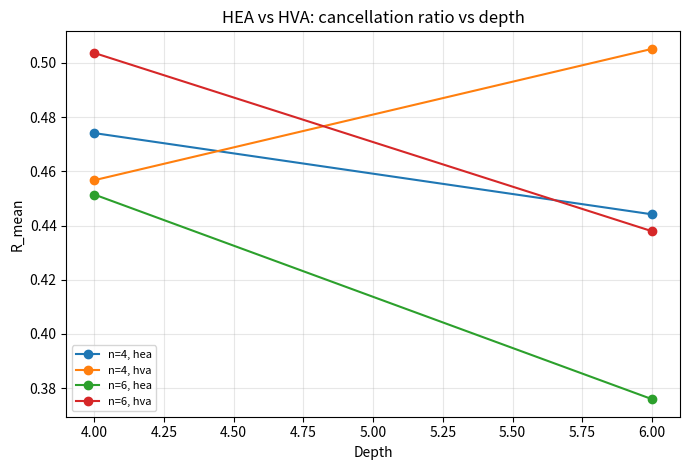
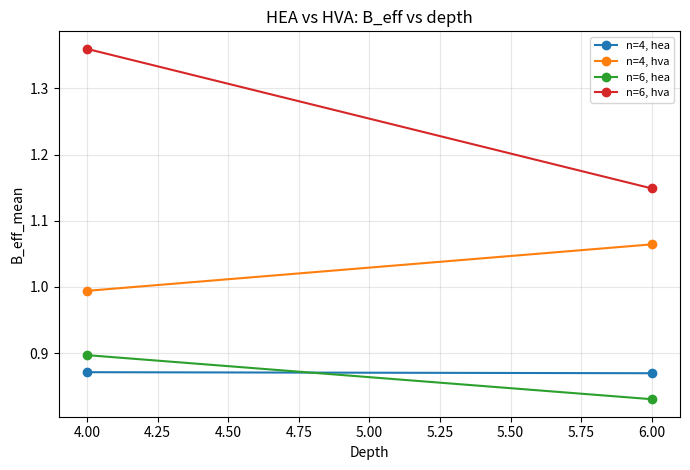
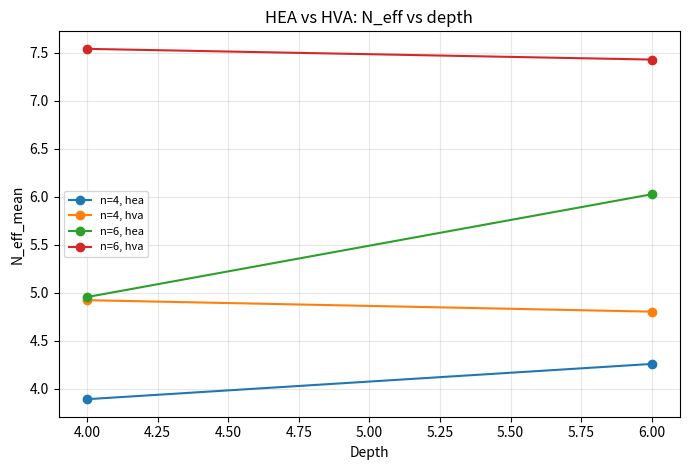
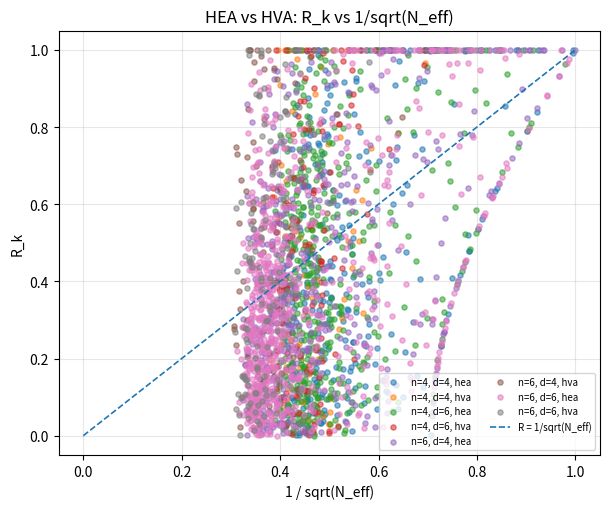
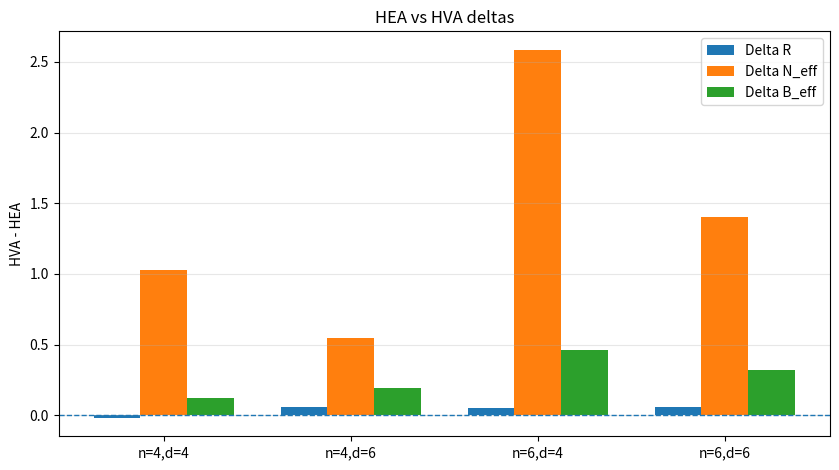

Generate these figures, in order, with matplotlib:
#!/usr/bin/env python3
# bp_hva_vs_hea_save_per_run_v3.py
#
# Compare HEA vs HVA on TFIM using destructive-interference diagnostics.
#
# Default run:
#   python bp_hva_vs_hea_save_per_run_v3.py
#
# Example:
#   python bp_hva_vs_hea_save_per_run_v3.py \
#       --n_qubits 4,6 \
#       --depths 4,6 \
#       --seeds 10 \
#       --outdir_root ./runs \
#       --save_raw_terms false
#
# Main outputs:
# - per_run.csv
# - grad_mean_check.csv
# - layer_summary.csv
# - structure_compare.csv
# - summary.json
# - figures/*.pdf
#
# Ansatz definitions:
# - HEA:
#     each layer = trainable RY-RZ on every qubit, then entangler ring
# - HVA:
#     each layer = exp(-i beta sum X_i) followed by exp(-i gamma sum Z_i Z_{i+1})
#   implemented exactly using commuting gate products:
#     RX(2*beta) on each qubit, then RZZ(2*gamma) on each edge

import os
import csv
import json
import time
import argparse
from itertools import product

import numpy as np
import matplotlib
matplotlib.use("Agg")
import matplotlib.pyplot as plt


DEFAULT_N_QUBITS = "4,6"
DEFAULT_DEPTHS = "4,6"
DEFAULT_SEEDS = 10
DEFAULT_OUTDIR_ROOT = "./runs"
DEFAULT_SAVE_RAW_TERMS = False

H_FIELD = 1.0
RNG_INIT_LOW = -np.pi
RNG_INIT_HIGH = np.pi


def parse_int_list(s):
    return [int(x.strip()) for x in s.split(",") if x.strip()]


def parse_bool(s):
    s = str(s).strip().lower()
    if s in ("1", "true", "yes", "y", "on"):
        return True
    if s in ("0", "false", "no", "n", "off"):
        return False
    raise ValueError("Invalid bool: " + str(s))


def make_timestamped_outdir(root):
    ts = time.strftime("%Y%m%d_%H%M%S")
    outdir = os.path.join(root, "bp_hva_vs_hea_" + ts)
    os.makedirs(outdir, exist_ok=True)
    os.makedirs(os.path.join(outdir, "figures"), exist_ok=True)
    return outdir


def rx_mat(t):
    c = np.cos(t / 2.0)
    s = np.sin(t / 2.0)
    return np.array([[c, -1j * s], [-1j * s, c]], dtype=np.complex128)


def ry_mat(t):
    c = np.cos(t / 2.0)
    s = np.sin(t / 2.0)
    return np.array([[c, -s], [s, c]], dtype=np.complex128)


def rz_mat(t):
    return np.diag([
        np.exp(-1j * t / 2.0),
        np.exp(1j * t / 2.0),
    ]).astype(np.complex128)


def apply_gate_sv(psi, gate, qubit, n):
    shape = [2] * n
    psi_t = psi.reshape(shape)
    ax = n - 1 - qubit
    psi_t = np.tensordot(gate, psi_t, axes=([1], [ax]))
    psi_t = np.moveaxis(psi_t, 0, ax)
    return psi_t.reshape(2 ** n)


_CNOT_CACHE = {}
_RZZ_CACHE = {}


def get_cnot(ctrl, tgt, n):
    key = (ctrl, tgt, n)
    if key in _CNOT_CACHE:
        return _CNOT_CACHE[key]
    dim = 2 ** n
    U = np.zeros((dim, dim), dtype=np.complex128)
    for k in range(dim):
        if (k >> ctrl) & 1:
            U[k ^ (1 << tgt), k] = 1.0
        else:
            U[k, k] = 1.0
    _CNOT_CACHE[key] = U
    return U


def get_rzz(theta, q1, q2, n):
    key = (round(float(theta), 12), q1, q2, n)
    if key in _RZZ_CACHE:
        return _RZZ_CACHE[key]
    dim = 2 ** n
    U = np.zeros((dim, dim), dtype=np.complex128)
    for k in range(dim):
        b1 = (k >> q1) & 1
        b2 = (k >> q2) & 1
        z1 = 1.0 if b1 == 0 else -1.0
        z2 = 1.0 if b2 == 0 else -1.0
        phase = np.exp(-1j * theta * z1 * z2 / 2.0)
        U[k, k] = phase
    _RZZ_CACHE[key] = U
    return U


def build_h_obc_matrix(n, h=1.0):
    dim = 2 ** n
    H = np.zeros((dim, dim), dtype=np.complex128)
    I2 = np.eye(2, dtype=np.complex128)
    Z = np.array([[1, 0], [0, -1]], dtype=np.complex128)
    X = np.array([[0, 1], [1, 0]], dtype=np.complex128)

    def kron_all(ops):
        r = ops[0]
        for o in ops[1:]:
            r = np.kron(r, o)
        return r

    for i in range(n - 1):
        ops = [I2] * n
        ops[i] = Z
        ops[i + 1] = Z
        H -= kron_all(ops)

    for i in range(n):
        ops = [I2] * n
        ops[i] = X
        H += h * kron_all(ops)

    return H


def pauli_terms_for_h_obc(n, h=1.0):
    terms = []
    for i in range(n - 1):
        terms.append(("zz", i, i + 1, -1.0))
    for i in range(n):
        terms.append(("x", i, None, h))
    return terms


def build_h_term_matrix(n, term):
    kind, i, j, coeff = term
    I2 = np.eye(2, dtype=np.complex128)
    Z = np.array([[1, 0], [0, -1]], dtype=np.complex128)
    X = np.array([[0, 1], [1, 0]], dtype=np.complex128)

    ops = [I2] * n
    if kind == "zz":
        ops[i] = Z
        ops[j] = Z
    elif kind == "x":
        ops[i] = X
    else:
        raise ValueError("Unknown term kind: " + str(kind))

    M = ops[0]
    for o in ops[1:]:
        M = np.kron(M, o)
    return float(coeff), M


def build_h_term_matrices(n, h=1.0):
    mats = []
    for term in pauli_terms_for_h_obc(n, h):
        coeff, M = build_h_term_matrix(n, term)
        mats.append((term, coeff, M))
    return mats


def n_params_for_variant(n, depth, variant):
    if variant == "hea":
        return 2 * n * depth
    if variant == "hva":
        return 2 * depth
    raise ValueError("Unknown variant: " + str(variant))


def final_state_sv(params, n, depth, variant):
    dim = 2 ** n
    psi = np.zeros(dim, dtype=np.complex128)
    psi[0] = 1.0
    idx = 0

    if variant == "hea":
        for _layer in range(depth):
            for q in range(n):
                psi = apply_gate_sv(psi, ry_mat(params[idx]), q, n)
                idx += 1
                psi = apply_gate_sv(psi, rz_mat(params[idx]), q, n)
                idx += 1
            for q in range(n - 1):
                psi = get_cnot(q, q + 1, n) @ psi
            if n > 1:
                psi = get_cnot(n - 1, 0, n) @ psi
        return psi

    if variant == "hva":
        for _layer in range(depth):
            beta = params[idx]
            idx += 1
            gamma = params[idx]
            idx += 1

            for q in range(n):
                psi = apply_gate_sv(psi, rx_mat(2.0 * beta), q, n)

            for q in range(n - 1):
                psi = get_rzz(2.0 * gamma, q, q + 1, n) @ psi
        return psi

    raise ValueError("Unknown variant: " + str(variant))


def sim_sv(params, n, depth, H_mat, variant):
    psi = final_state_sv(params, n, depth, variant)
    e = np.real(np.vdot(psi, H_mat @ psi))
    return float(e)

def grad_sv(params, n, depth, H_mat, variant, fd_eps=1e-5):
    npar = len(params)
    g = np.zeros(npar, dtype=np.float64)

    if variant == "hea":
        shift = np.pi / 2.0
        pref = 0.5

        for k in range(npar):
            pp = params.copy()
            pm = params.copy()
            pp[k] += shift
            pm[k] -= shift
            ep = sim_sv(pp, n, depth, H_mat, variant)
            em = sim_sv(pm, n, depth, H_mat, variant)
            g[k] = pref * (ep - em)

    elif variant == "hva":
        for k in range(npar):
            pp = params.copy()
            pm = params.copy()
            pp[k] += fd_eps
            pm[k] -= fd_eps
            ep = sim_sv(pp, n, depth, H_mat, variant)
            em = sim_sv(pm, n, depth, H_mat, variant)
            g[k] = (ep - em) / (2.0 * fd_eps)

    else:
        raise ValueError("Unknown variant: " + str(variant))

    return g


def grad_termwise_sv(params, n, depth, term_mats, variant, fd_eps=1e-5):
    npar = len(params)
    nterms = len(term_mats)
    out = np.zeros((npar, nterms), dtype=np.float64)

    if variant == "hea":
        shift = np.pi / 2.0
        pref = 0.5

        for k in range(npar):
            pp = params.copy()
            pm = params.copy()
            pp[k] += shift
            pm[k] -= shift

            psi_p = final_state_sv(pp, n, depth, variant)
            psi_m = final_state_sv(pm, n, depth, variant)

            for t_idx, (_, h_coeff, M) in enumerate(term_mats):
                ep = np.real(np.vdot(psi_p, M @ psi_p))
                em = np.real(np.vdot(psi_m, M @ psi_m))
                out[k, t_idx] = h_coeff * pref * (ep - em)

    elif variant == "hva":
        for k in range(npar):
            pp = params.copy()
            pm = params.copy()
            pp[k] += fd_eps
            pm[k] -= fd_eps

            psi_p = final_state_sv(pp, n, depth, variant)
            psi_m = final_state_sv(pm, n, depth, variant)

            for t_idx, (_, h_coeff, M) in enumerate(term_mats):
                ep = np.real(np.vdot(psi_p, M @ psi_p))
                em = np.real(np.vdot(psi_m, M @ psi_m))
                out[k, t_idx] = h_coeff * (ep - em) / (2.0 * fd_eps)

    else:
        raise ValueError("Unknown variant: " + str(variant))

    return out

def signed_cancellation_ratio(a):
    denom = float(np.sum(np.abs(a)))
    numer = float(np.abs(np.sum(a)))
    if denom <= 1e-15:
        return 0.0
    return numer / denom


def effective_term_count(a):
    abs_a = np.abs(a)
    denom = float(np.sum(abs_a ** 2))
    if denom <= 1e-15:
        return 0.0
    numer = float(np.sum(abs_a) ** 2)
    return numer / denom


def inv_sqrt_safe(x):
    if x <= 1e-15:
        return 0.0
    return 1.0 / np.sqrt(x)


def sign_vector(a, zero_tol=1e-12):
    s = np.zeros_like(a, dtype=np.int8)
    s[a > zero_tol] = 1
    s[a < -zero_tol] = -1
    return s


def sign_agreement_ratio(s1, s2):
    return float(np.mean(s1 == s2))


def sign_correlation(s1, s2):
    x = s1.astype(np.float64)
    y = s2.astype(np.float64)
    nx = float(np.linalg.norm(x))
    ny = float(np.linalg.norm(y))
    if nx <= 1e-15 or ny <= 1e-15:
        return 0.0
    return float(np.dot(x, y) / (nx * ny))


def param_index_to_layer_and_type(k, n, variant):
    if variant == "hea":
        layer = k // (2 * n)
        offset = k % (2 * n)
        qubit = offset // 2
        gate_type = "ry" if (offset % 2 == 0) else "rz"
        return layer, qubit, gate_type

    if variant == "hva":
        layer = k // 2
        gate_type = "beta_x" if (k % 2 == 0) else "gamma_zz"
        return layer, -1, gate_type

    raise ValueError("Unknown variant: " + str(variant))


def summarize_layer_locality(values_k, n, depth, variant):
    vals = []
    per_layer = 2 * n if variant == "hea" else 2
    for layer in range(depth):
        start = layer * per_layer
        end = (layer + 1) * per_layer
        vals.append(float(np.mean(values_k[start:end])))
    return vals

def run_single(n, depth, variant, seed, H_mat, term_mats):
    rng = np.random.RandomState(seed)
    npar = n_params_for_variant(n, depth, variant)
    params = rng.uniform(RNG_INIT_LOW, RNG_INIT_HIGH, size=npar).astype(np.float64)

    grad_full = grad_sv(params, n, depth, H_mat, variant)
    grad_terms = grad_termwise_sv(params, n, depth, term_mats, variant)

    recon = np.sum(grad_terms, axis=1)
    recon_abs_err = np.abs(recon - grad_full)
    max_err = float(np.max(recon_abs_err))
    mean_err = float(np.mean(recon_abs_err))
    if max_err > 1e-8:
        print(
            "[WARN] reconstruction mismatch ({0}): max_err={1:.3e}, mean_err={2:.3e}".format(
                variant, max_err, mean_err
            )
        )

    R_k = np.zeros(npar, dtype=np.float64)
    N_eff_k = np.zeros(npar, dtype=np.float64)
    inv_sqrt_N_eff_k = np.zeros(npar, dtype=np.float64)
    B_eff_k = np.zeros(npar, dtype=np.float64)
    abs_sum_k = np.zeros(npar, dtype=np.float64)
    cancel_gap_k = np.zeros(npar, dtype=np.float64)
    pos_frac_k = np.zeros(npar, dtype=np.float64)
    neg_frac_k = np.zeros(npar, dtype=np.float64)
    sign_patterns = np.zeros_like(grad_terms, dtype=np.int8)
    Q_k = np.zeros(npar, dtype=np.float64)

    for k in range(npar):
        a = grad_terms[k]
        R_k[k] = signed_cancellation_ratio(a)
        N_eff_k[k] = effective_term_count(a)
        inv_sqrt_N_eff_k[k] = inv_sqrt_safe(N_eff_k[k])
        B_eff_k[k] = float(R_k[k] * np.sqrt(N_eff_k[k])) if N_eff_k[k] > 1e-15 else 0.0
        abs_sum_k[k] = float(np.sum(np.abs(a)))
        cancel_gap_k[k] = float(np.sum(np.abs(a)) - np.abs(np.sum(a)))
        sign_patterns[k] = sign_vector(a)
        pos_frac_k[k] = float(np.mean(a > 1e-12))
        neg_frac_k[k] = float(np.mean(a < -1e-12))
        Q_k[k] = float(np.sum(a ** 2))

    if np.std(inv_sqrt_N_eff_k) > 1e-15 and np.std(R_k) > 1e-15:
        corr_R_vs_inv = float(np.corrcoef(inv_sqrt_N_eff_k, R_k)[0, 1])
    else:
        corr_R_vs_inv = 0.0

    var_bridge_actual = float(np.mean((B_eff_k ** 2) * Q_k))
    var_bridge_approx = float(np.mean(B_eff_k ** 2) * np.mean(Q_k))
    if var_bridge_approx > 1e-15:
        var_bridge_ratio = float(var_bridge_actual / var_bridge_approx)
    else:
        var_bridge_ratio = 0.0

    return {
        "n_qubits": n,
        "depth": depth,
        "circuit_variant": variant,
        "seed": seed,
        "n_params": npar,
        "grad_full": grad_full,
        "grad_norm_mean": float(np.mean(np.abs(grad_full))),
        "grad_norm_l2": float(np.linalg.norm(grad_full)),
        "R_k": R_k,
        "R_mean": float(np.mean(R_k)),
        "R_by_layer": summarize_layer_locality(R_k, n, depth, variant),
        "N_eff_k": N_eff_k,
        "N_eff_mean": float(np.mean(N_eff_k)),
        "N_eff_by_layer": summarize_layer_locality(N_eff_k, n, depth, variant),
        "inv_sqrt_N_eff_k": inv_sqrt_N_eff_k,
        "B_eff_k": B_eff_k,
        "B_eff_mean_param": float(np.mean(B_eff_k)),
        "B_eff_std_param": float(np.std(B_eff_k)),
        "Q_k": Q_k,
        "Q_mean": float(np.mean(Q_k)),
        "corr_R_vs_inv_sqrt_Neff": corr_R_vs_inv,
        "var_bridge_actual": var_bridge_actual,
        "var_bridge_approx": var_bridge_approx,
        "var_bridge_ratio": var_bridge_ratio,
        "abs_sum_k": abs_sum_k,
        "cancel_gap_k": cancel_gap_k,
        "pos_frac_k": pos_frac_k,
        "neg_frac_k": neg_frac_k,
        "sign_patterns": sign_patterns,
        "grad_terms": grad_terms,
        "recon_max_abs_error": max_err,
        "recon_mean_abs_error": mean_err,
    }

def compute_sign_stability(run_group):
    n_runs = len(run_group)
    npar = run_group[0]["sign_patterns"].shape[0]

    pairwise_by_param = np.zeros((n_runs, n_runs, npar), dtype=np.float64)
    corr_by_param = np.zeros((n_runs, n_runs, npar), dtype=np.float64)

    for i in range(n_runs):
        for j in range(i + 1, n_runs):
            s1 = run_group[i]["sign_patterns"]
            s2 = run_group[j]["sign_patterns"]
            for k in range(npar):
                pairwise_by_param[i, j, k] = sign_agreement_ratio(s1[k], s2[k])
                corr_by_param[i, j, k] = sign_correlation(s1[k], s2[k])

    iu = np.triu_indices(n_runs, k=1)
    vals = pairwise_by_param[iu[0], iu[1], :].ravel()
    corr_vals = corr_by_param[iu[0], iu[1], :].ravel()

    mean_agree = float(np.mean(vals)) if vals.size > 0 else 0.0
    mean_corr = float(np.mean(corr_vals)) if corr_vals.size > 0 else 0.0

    return {
        "sign_stability_mean": mean_agree,
        "sign_corr_mean": mean_corr,
    }


def compute_structure_sensitivity(all_runs):
    grouped = {}
    for r in all_runs:
        key = (r["n_qubits"], r["depth"], r["circuit_variant"])
        grouped.setdefault(key, []).append(r)

    rows = []
    by_nd = {}
    for (n, d, variant), lst in grouped.items():
        by_nd.setdefault((n, d), {})[variant] = lst

    for (n, d), variant_dict in sorted(by_nd.items()):
        variants = sorted(variant_dict.keys())
        for i in range(len(variants)):
            for j in range(i + 1, len(variants)):
                v1 = variants[i]
                v2 = variants[j]
                g1 = variant_dict[v1]
                g2 = variant_dict[v2]

                R1 = float(np.mean([x["R_mean"] for x in g1]))
                R2 = float(np.mean([x["R_mean"] for x in g2]))
                N1 = float(np.mean([x["N_eff_mean"] for x in g1]))
                N2 = float(np.mean([x["N_eff_mean"] for x in g2]))
                B1 = float(np.mean([x["B_eff_mean_param"] for x in g1]))
                B2 = float(np.mean([x["B_eff_mean_param"] for x in g2]))

                common_seeds = sorted(set(x["seed"] for x in g1) & set(x["seed"] for x in g2))
                corr_vals = []
                for seed in common_seeds:
                    a = [x for x in g1 if x["seed"] == seed][0]
                    b = [x for x in g2 if x["seed"] == seed][0]
                    npar = min(a["sign_patterns"].shape[0], b["sign_patterns"].shape[0])
                    tmp = []
                    for k in range(npar):
                        tmp.append(sign_correlation(a["sign_patterns"][k], b["sign_patterns"][k]))
                    corr_vals.append(float(np.mean(tmp)))

                rows.append({
                    "n_qubits": n,
                    "depth": d,
                    "variant_a": v1,
                    "variant_b": v2,
                    "R_mean_a": R1,
                    "R_mean_b": R2,
                    "R_diff": R2 - R1,
                    "R_diff_abs": abs(R1 - R2),
                    "N_eff_mean_a": N1,
                    "N_eff_mean_b": N2,
                    "N_eff_diff": N2 - N1,
                    "N_eff_diff_abs": abs(N1 - N2),
                    "B_eff_mean_a": B1,
                    "B_eff_mean_b": B2,
                    "B_eff_diff": B2 - B1,
                    "sign_pattern_corr_mean": float(np.mean(corr_vals)) if len(corr_vals) > 0 else 0.0,
                })
    return rows


def bootstrap_ci_of_mean_diff(x, y, n_boot=5000, seed=123):
    rng = np.random.RandomState(seed)
    x = np.asarray(x, dtype=np.float64)
    y = np.asarray(y, dtype=np.float64)
    n = min(len(x), len(y))
    x = x[:n]
    y = y[:n]
    delta = y - x
    boots = np.empty(n_boot, dtype=np.float64)
    for i in range(n_boot):
        idx = rng.randint(0, n, size=n)
        boots[i] = float(np.mean(delta[idx]))
    lo, hi = np.percentile(boots, [2.5, 97.5])
    return float(np.mean(delta)), float(lo), float(hi)


def classify_case(delta_R, delta_B, eps_R=1e-3, eps_B=5e-2):
    if delta_R > eps_R and delta_B > eps_B:
        return "support"
    if abs(delta_R) <= eps_R and abs(delta_B) <= eps_B:
        return "null"
    return "fail"


def save_config(outdir, cfg):
    path = os.path.join(outdir, "config.json")
    with open(path, "w", encoding="utf-8") as f:
        json.dump(cfg, f, indent=2)
    print("Saved:", path)


def save_per_run_csv(outdir, all_runs):
    path = os.path.join(outdir, "per_run.csv")
    with open(path, "w", newline="", encoding="utf-8") as f:
        w = csv.writer(f)
        w.writerow([
            "run_id",
            "n_qubits",
            "depth",
            "circuit_variant",
            "seed",
            "n_params",
            "param_index",
            "layer_index",
            "qubit_index",
            "gate_type",
            "R_k",
            "N_eff_k",
            "inv_sqrt_N_eff_k",
            "B_eff_k",
            "grad_k",
            "abs_sum_k",
            "cancel_gap_k",
            "pos_frac_k",
            "neg_frac_k",
        ])
        for r in all_runs:
            n = r["n_qubits"]
            depth = r["depth"]
            variant = r["circuit_variant"]
            seed = r["seed"]
            run_id = "n{0}_d{1}_{2}_seed{3:02d}".format(n, depth, variant, seed)
            npar = len(r["R_k"])
            grad_total = np.sum(r["grad_terms"], axis=1)
            for k in range(npar):
                layer, qubit, gate_type = param_index_to_layer_and_type(k, n, variant)
                w.writerow([
                    run_id,
                    n,
                    depth,
                    variant,
                    seed,
                    r["n_params"],
                    k,
                    layer,
                    qubit,
                    gate_type,
                    float(r["R_k"][k]),
                    float(r["N_eff_k"][k]),
                    float(r["inv_sqrt_N_eff_k"][k]),
                    float(r["B_eff_k"][k]),
                    float(grad_total[k]),
                    float(r["abs_sum_k"][k]),
                    float(r["cancel_gap_k"][k]),
                    float(r["pos_frac_k"][k]),
                    float(r["neg_frac_k"][k]),
                ])
    print("Saved:", path)


def save_layer_summary_csv(outdir, all_runs):
    path = os.path.join(outdir, "layer_summary.csv")
    with open(path, "w", newline="", encoding="utf-8") as f:
        w = csv.writer(f)
        w.writerow([
            "run_id",
            "n_qubits",
            "depth",
            "circuit_variant",
            "seed",
            "n_params",
            "layer",
            "R_layer",
            "N_eff_layer",
        ])
        for r in all_runs:
            n = r["n_qubits"]
            depth = r["depth"]
            variant = r["circuit_variant"]
            seed = r["seed"]
            run_id = "n{0}_d{1}_{2}_seed{3:02d}".format(n, depth, variant, seed)
            for layer in range(len(r["R_by_layer"])):
                w.writerow([
                    run_id,
                    n,
                    depth,
                    variant,
                    seed,
                    r["n_params"],
                    layer,
                    float(r["R_by_layer"][layer]),
                    float(r["N_eff_by_layer"][layer]),
                ])
    print("Saved:", path)


def save_structure_compare_csv(outdir, rows):
    path = os.path.join(outdir, "structure_compare.csv")
    with open(path, "w", newline="", encoding="utf-8") as f:
        w = csv.writer(f)
        w.writerow([
            "n_qubits",
            "depth",
            "variant_a",
            "variant_b",
            "R_mean_a",
            "R_mean_b",
            "R_diff",
            "R_diff_abs",
            "N_eff_mean_a",
            "N_eff_mean_b",
            "N_eff_diff",
            "N_eff_diff_abs",
            "B_eff_mean_a",
            "B_eff_mean_b",
            "B_eff_diff",
            "sign_pattern_corr_mean",
        ])
        for row in rows:
            w.writerow([
                row["n_qubits"],
                row["depth"],
                row["variant_a"],
                row["variant_b"],
                row["R_mean_a"],
                row["R_mean_b"],
                row["R_diff"],
                row["R_diff_abs"],
                row["N_eff_mean_a"],
                row["N_eff_mean_b"],
                row["N_eff_diff"],
                row["N_eff_diff_abs"],
                row["B_eff_mean_a"],
                row["B_eff_mean_b"],
                row["B_eff_diff"],
                row["sign_pattern_corr_mean"],
            ])
    print("Saved:", path)


def save_raw_terms(outdir, all_runs):
    data = {}
    for r in all_runs:
        key = "n{0}_d{1}_{2}_seed{3:02d}".format(
            r["n_qubits"], r["depth"], r["circuit_variant"], r["seed"]
        )
        data[key + "_grad_terms"] = r["grad_terms"]
        data[key + "_sign_patterns"] = r["sign_patterns"]
        data[key + "_N_eff_k"] = r["N_eff_k"]
        data[key + "_R_k"] = r["R_k"]
        data[key + "_B_eff_k"] = r["B_eff_k"]
    path = os.path.join(outdir, "raw_terms.npz")
    np.savez_compressed(path, **data)
    print("Saved:", path)


def build_summary(all_runs):
    grouped = {}
    for r in all_runs:
        key = (r["n_qubits"], r["depth"], r["circuit_variant"])
        grouped.setdefault(key, []).append(r)

    per_group = []
    scatter_rows = []

    for key in sorted(grouped.keys()):
        lst = grouped[key]
        n, depth, variant = key
        sign_stats = compute_sign_stability(lst)

        grad_mat = np.stack([x["grad_full"] for x in lst], axis=0)
        mean_grad_k = np.mean(grad_mat, axis=0)
        abs_mean_grad_k = np.abs(mean_grad_k)
        mean_abs_grad_k = np.mean(np.abs(grad_mat), axis=0)
        std_grad_k = np.std(grad_mat, axis=0)
        bias_ratio_k = abs_mean_grad_k / (mean_abs_grad_k + 1e-15)

        all_R = np.concatenate([x["R_k"] for x in lst], axis=0)
        all_inv = np.concatenate([x["inv_sqrt_N_eff_k"] for x in lst], axis=0)
        all_B = np.concatenate([x["B_eff_k"] for x in lst], axis=0)
        all_Q = np.concatenate([x["Q_k"] for x in lst], axis=0)

        if np.std(all_R) > 1e-15 and np.std(all_inv) > 1e-15:
            corr_group = float(np.corrcoef(all_inv, all_R)[0, 1])
        else:
            corr_group = 0.0

        if np.std(all_B ** 2) > 1e-15 and np.std(all_Q) > 1e-15:
            corr_b2_q = float(np.corrcoef(all_B ** 2, all_Q)[0, 1])
        else:
            corr_b2_q = 0.0

        group_var_bridge_actual = float(np.mean([x["var_bridge_actual"] for x in lst]))
        group_var_bridge_approx = float(np.mean([x["var_bridge_approx"] for x in lst]))
        group_var_bridge_ratio = (
            float(group_var_bridge_actual / group_var_bridge_approx)
            if group_var_bridge_approx > 1e-15 else 0.0
        )

        per_group.append({
            "n_qubits": n,
            "depth": depth,
            "circuit_variant": variant,
            "n_params_mean": float(np.mean([x["n_params"] for x in lst])),
            "R_mean_over_seeds": float(np.mean([x["R_mean"] for x in lst])),
            "R_std_over_seeds": float(np.std([x["R_mean"] for x in lst])),
            "N_eff_mean_over_seeds": float(np.mean([x["N_eff_mean"] for x in lst])),
            "N_eff_std_over_seeds": float(np.std([x["N_eff_mean"] for x in lst])),
            "B_eff_mean_over_seeds": float(np.mean([x["B_eff_mean_param"] for x in lst])),
            "B_eff_std_over_seeds": float(np.std([x["B_eff_mean_param"] for x in lst])),
            "B_eff_param_mean_all": float(np.mean(all_B)),
            "B_eff_param_std_all": float(np.std(all_B)),
            "grad_norm_l2_mean": float(np.mean([x["grad_norm_l2"] for x in lst])),
            "sign_stability_mean": sign_stats["sign_stability_mean"],
            "sign_corr_mean": sign_stats["sign_corr_mean"],
            "R_by_layer_mean": np.mean(
                np.array([x["R_by_layer"] for x in lst], dtype=np.float64), axis=0
            ).tolist(),
            "N_eff_by_layer_mean": np.mean(
                np.array([x["N_eff_by_layer"] for x in lst], dtype=np.float64), axis=0
            ).tolist(),
            "corr_R_vs_inv_sqrt_Neff": corr_group,
            "Q_mean_over_seeds": float(np.mean([x["Q_mean"] for x in lst])),
            "Q_std_over_seeds": float(np.std([x["Q_mean"] for x in lst])),
            "var_bridge_actual": group_var_bridge_actual,
            "var_bridge_approx": group_var_bridge_approx,
            "var_bridge_ratio": group_var_bridge_ratio,
            "corr_B2_vs_Q": corr_b2_q,
            "mean_abs_param_mean_grad": float(np.mean(abs_mean_grad_k)),
            "max_abs_param_mean_grad": float(np.max(abs_mean_grad_k)),
            "mean_bias_ratio": float(np.mean(bias_ratio_k)),
            "max_bias_ratio": float(np.max(bias_ratio_k)),
            "recon_max_abs_error_max": float(np.max([x["recon_max_abs_error"] for x in lst])),
            "recon_mean_abs_error_mean": float(np.mean([x["recon_mean_abs_error"] for x in lst])),
        })

        for run in lst:
            run_id = "n{0}_d{1}_{2}_seed{3:02d}".format(
                n, depth, variant, run["seed"]
            )
            for rk, invk, bk in zip(run["R_k"], run["inv_sqrt_N_eff_k"], run["B_eff_k"]):
                scatter_rows.append({
                    "run_id": run_id,
                    "n_qubits": n,
                    "depth": depth,
                    "circuit_variant": variant,
                    "R_k": float(rk),
                    "inv_sqrt_N_eff_k": float(invk),
                    "B_eff_k": float(bk),
                })

    structure_compare = compute_structure_sensitivity(all_runs)

    by_group = {}
    for r in all_runs:
        key = (r["n_qubits"], r["depth"])
        if key not in by_group:
            by_group[key] = {}
        if r["circuit_variant"] not in by_group[key]:
            by_group[key][r["circuit_variant"]] = []
        by_group[key][r["circuit_variant"]].append(r)

    paired_summary = []
    for key in sorted(by_group.keys()):
        n, depth = key
        variants = by_group[key]
        if "hea" not in variants or "hva" not in variants:
            continue

        runs_a = sorted(variants["hea"], key=lambda x: x["seed"])
        runs_b = sorted(variants["hva"], key=lambda x: x["seed"])
        common_seeds = sorted(set(x["seed"] for x in runs_a) & set(x["seed"] for x in runs_b))

        a_R = []
        b_R = []
        a_N = []
        b_N = []
        a_B = []
        b_B = []

        for seed in common_seeds:
            a = [x for x in runs_a if x["seed"] == seed][0]
            b = [x for x in runs_b if x["seed"] == seed][0]
            a_R.append(a["R_mean"])
            b_R.append(b["R_mean"])
            a_N.append(a["N_eff_mean"])
            b_N.append(b["N_eff_mean"])
            a_B.append(a["B_eff_mean_param"])
            b_B.append(b["B_eff_mean_param"])

        dR_mean, dR_lo, dR_hi = bootstrap_ci_of_mean_diff(a_R, b_R)
        dN_mean, dN_lo, dN_hi = bootstrap_ci_of_mean_diff(a_N, b_N)
        dB_mean, dB_lo, dB_hi = bootstrap_ci_of_mean_diff(a_B, b_B)
        case = classify_case(dR_mean, dB_mean)

        paired_summary.append({
            "n_qubits": n,
            "depth": depth,
            "variant_a": "hea",
            "variant_b": "hva",
            "n_common_seeds": len(common_seeds),
            "hea_R_mean": float(np.mean(a_R)),
            "hva_R_mean": float(np.mean(b_R)),
            "delta_R_mean": dR_mean,
            "delta_R_ci95": [dR_lo, dR_hi],
            "hea_N_eff_mean": float(np.mean(a_N)),
            "hva_N_eff_mean": float(np.mean(b_N)),
            "delta_N_eff_mean": dN_mean,
            "delta_N_eff_ci95": [dN_lo, dN_hi],
            "hea_B_eff_mean": float(np.mean(a_B)),
            "hva_B_eff_mean": float(np.mean(b_B)),
            "delta_B_eff_mean": dB_mean,
            "delta_B_eff_ci95": [dB_lo, dB_hi],
            "case_label": case,
        })

    return {
        "per_group": per_group,
        "structure_compare": structure_compare,
        "R_vs_inv_sqrt_Neff_scatter": scatter_rows,
        "paired_summary": paired_summary,
    }


def save_summary(outdir, summary):
    path = os.path.join(outdir, "summary.json")
    with open(path, "w", encoding="utf-8") as f:
        json.dump(summary, f, indent=2)
    print("Saved:", path)

def save_grad_mean_check_csv(outdir, all_runs):
    path = os.path.join(outdir, "grad_mean_check.csv")

    grouped = {}
    for r in all_runs:
        key = (r["n_qubits"], r["depth"], r["circuit_variant"])
        grouped.setdefault(key, []).append(r)

    with open(path, "w", newline="", encoding="utf-8") as f:
        w = csv.writer(f)
        w.writerow([
            "n_qubits",
            "depth",
            "circuit_variant",
            "param_index",
            "layer_index",
            "qubit_index",
            "gate_type",
            "grad_mean_over_seeds",
            "abs_grad_mean_over_seeds",
            "grad_abs_mean_over_seeds",
            "grad_std_over_seeds",
            "bias_ratio",
        ])

        for key in sorted(grouped.keys()):
            lst = grouped[key]
            n, depth, variant = key
            grad_mat = np.stack([x["grad_full"] for x in lst], axis=0)

            mean_grad_k = np.mean(grad_mat, axis=0)
            abs_mean_grad_k = np.abs(mean_grad_k)
            mean_abs_grad_k = np.mean(np.abs(grad_mat), axis=0)
            std_grad_k = np.std(grad_mat, axis=0)
            bias_ratio_k = abs_mean_grad_k / (mean_abs_grad_k + 1e-15)

            npar = grad_mat.shape[1]
            for k in range(npar):
                layer, qubit, gate_type = param_index_to_layer_and_type(k, n, variant)
                w.writerow([
                    n,
                    depth,
                    variant,
                    k,
                    layer,
                    qubit,
                    gate_type,
                    float(mean_grad_k[k]),
                    float(abs_mean_grad_k[k]),
                    float(mean_abs_grad_k[k]),
                    float(std_grad_k[k]),
                    float(bias_ratio_k[k]),
                ])

    print("Saved:", path)


def plot_R_vs_depth(outdir, summary):
    fig, ax = plt.subplots(figsize=(7.0, 4.8))
    groups = summary["per_group"]
    nq_values = sorted(set(g["n_qubits"] for g in groups))
    variants = sorted(set(g["circuit_variant"] for g in groups))

    for n in nq_values:
        for variant in variants:
            sub = [g for g in groups if g["n_qubits"] == n and g["circuit_variant"] == variant]
            if len(sub) == 0:
                continue
            sub = sorted(sub, key=lambda x: x["depth"])
            x = [g["depth"] for g in sub]
            y = [g["R_mean_over_seeds"] for g in sub]
            ax.plot(x, y, marker="o", label="n={0}, {1}".format(n, variant))

    ax.set_xlabel("Depth")
    ax.set_ylabel("R_mean")
    ax.set_title("HEA vs HVA: cancellation ratio vs depth")
    ax.grid(True, alpha=0.3)
    ax.legend(fontsize=8)
    path = os.path.join(outdir, "figures", "R_vs_depth.pdf")
    fig.tight_layout()
    fig.savefig(path, bbox_inches="tight")
    plt.close(fig)
    print("Saved:", path)


def plot_Beff_vs_depth(outdir, summary):
    fig, ax = plt.subplots(figsize=(7.0, 4.8))
    groups = summary["per_group"]
    nq_values = sorted(set(g["n_qubits"] for g in groups))
    variants = sorted(set(g["circuit_variant"] for g in groups))

    for n in nq_values:
        for variant in variants:
            sub = [g for g in groups if g["n_qubits"] == n and g["circuit_variant"] == variant]
            if len(sub) == 0:
                continue
            sub = sorted(sub, key=lambda x: x["depth"])
            x = [g["depth"] for g in sub]
            y = [g["B_eff_mean_over_seeds"] for g in sub]
            ax.plot(x, y, marker="o", label="n={0}, {1}".format(n, variant))

    ax.set_xlabel("Depth")
    ax.set_ylabel("B_eff_mean")
    ax.set_title("HEA vs HVA: B_eff vs depth")
    ax.grid(True, alpha=0.3)
    ax.legend(fontsize=8)
    path = os.path.join(outdir, "figures", "B_eff_vs_depth.pdf")
    fig.tight_layout()
    fig.savefig(path, bbox_inches="tight")
    plt.close(fig)
    print("Saved:", path)


def plot_Neff_vs_depth(outdir, summary):
    fig, ax = plt.subplots(figsize=(7.0, 4.8))
    groups = summary["per_group"]
    nq_values = sorted(set(g["n_qubits"] for g in groups))
    variants = sorted(set(g["circuit_variant"] for g in groups))

    for n in nq_values:
        for variant in variants:
            sub = [g for g in groups if g["n_qubits"] == n and g["circuit_variant"] == variant]
            if len(sub) == 0:
                continue
            sub = sorted(sub, key=lambda x: x["depth"])
            x = [g["depth"] for g in sub]
            y = [g["N_eff_mean_over_seeds"] for g in sub]
            ax.plot(x, y, marker="o", label="n={0}, {1}".format(n, variant))

    ax.set_xlabel("Depth")
    ax.set_ylabel("N_eff_mean")
    ax.set_title("HEA vs HVA: N_eff vs depth")
    ax.grid(True, alpha=0.3)
    ax.legend(fontsize=8)
    path = os.path.join(outdir, "figures", "N_eff_vs_depth.pdf")
    fig.tight_layout()
    fig.savefig(path, bbox_inches="tight")
    plt.close(fig)
    print("Saved:", path)


def plot_R_vs_inv_sqrt_Neff(outdir, summary):
    fig, ax = plt.subplots(figsize=(6.2, 5.2))
    rows = summary["R_vs_inv_sqrt_Neff_scatter"]
    by_group = {}

    for row in rows:
        key = (row["n_qubits"], row["depth"], row["circuit_variant"])
        if key not in by_group:
            by_group[key] = {"x": [], "y": []}
        by_group[key]["x"].append(row["inv_sqrt_N_eff_k"])
        by_group[key]["y"].append(row["R_k"])

    for key in sorted(by_group.keys()):
        n, depth, variant = key
        x = np.array(by_group[key]["x"], dtype=np.float64)
        y = np.array(by_group[key]["y"], dtype=np.float64)
        ax.scatter(x, y, s=14, alpha=0.55, label="n={0}, d={1}, {2}".format(n, depth, variant))

    ref = np.linspace(0.0, 1.0, 200)
    ax.plot(ref, ref, linestyle="--", linewidth=1.2, label="R = 1/sqrt(N_eff)")
    ax.set_xlabel("1 / sqrt(N_eff)")
    ax.set_ylabel("R_k")
    ax.set_title("HEA vs HVA: R_k vs 1/sqrt(N_eff)")
    ax.grid(True, alpha=0.3)
    ax.legend(fontsize=7, ncol=2)
    path = os.path.join(outdir, "figures", "R_vs_inv_sqrt_Neff.pdf")
    fig.tight_layout()
    fig.savefig(path, bbox_inches="tight")
    plt.close(fig)
    print("Saved:", path)


def plot_delta_bar(outdir, summary):
    groups = summary["per_group"]
    hea = {}
    hva = {}

    for g in groups:
        key = (g["n_qubits"], g["depth"])
        if g["circuit_variant"] == "hea":
            hea[key] = g
        elif g["circuit_variant"] == "hva":
            hva[key] = g

    keys = sorted(set(hea.keys()) & set(hva.keys()))
    labels = []
    delta_R = []
    delta_N = []
    delta_B = []

    for key in keys:
        n, depth = key
        labels.append("n={0},d={1}".format(n, depth))
        delta_R.append(hva[key]["R_mean_over_seeds"] - hea[key]["R_mean_over_seeds"])
        delta_N.append(hva[key]["N_eff_mean_over_seeds"] - hea[key]["N_eff_mean_over_seeds"])
        delta_B.append(hva[key]["B_eff_mean_over_seeds"] - hea[key]["B_eff_mean_over_seeds"])

    x = np.arange(len(labels))
    width = 0.25

    fig, ax = plt.subplots(figsize=(8.5, 4.8))
    ax.bar(x - width, delta_R, width, label="Delta R")
    ax.bar(x, delta_N, width, label="Delta N_eff")
    ax.bar(x + width, delta_B, width, label="Delta B_eff")
    ax.axhline(0.0, linestyle="--", linewidth=1.0)
    ax.set_xticks(x)
    ax.set_xticklabels(labels)
    ax.set_ylabel("HVA - HEA")
    ax.set_title("HEA vs HVA deltas")
    ax.grid(True, axis="y", alpha=0.3)
    ax.legend()
    path = os.path.join(outdir, "figures", "hea_vs_hva_delta_bar.pdf")
    fig.tight_layout()
    fig.savefig(path, bbox_inches="tight")
    plt.close(fig)
    print("Saved:", path)


def save_raw_run(outdir, run):
    key = "n{0}_d{1}_{2}_seed{3:02d}".format(
        run["n_qubits"], run["depth"],
        run["circuit_variant"], run["seed"]
    )
    path = os.path.join(outdir, "raw_runs", key + "_grad_terms.npz")
    os.makedirs(os.path.dirname(path), exist_ok=True)
    np.savez_compressed(path, grad_terms=run["grad_terms"])

def main():
    parser = argparse.ArgumentParser(
        description="Compare HEA vs HVA on TFIM using destructive-interference diagnostics."
    )
    parser.add_argument("--n_qubits", type=str, default=DEFAULT_N_QUBITS)
    parser.add_argument("--depths", type=str, default=DEFAULT_DEPTHS)
    parser.add_argument("--seeds", type=int, default=DEFAULT_SEEDS)
    parser.add_argument("--outdir_root", type=str, default=DEFAULT_OUTDIR_ROOT)
    parser.add_argument("--save_raw_terms", type=str, default=str(DEFAULT_SAVE_RAW_TERMS).lower())
    args = parser.parse_args()

    n_qubits_list = parse_int_list(args.n_qubits)
    depths = parse_int_list(args.depths)
    seeds = int(args.seeds)
    save_raw = parse_bool(args.save_raw_terms)

    outdir = make_timestamped_outdir(args.outdir_root)

    cfg = {
        "n_qubits": n_qubits_list,
        "depths": depths,
        "seeds": seeds,
        "outdir_root": args.outdir_root,
        "save_raw_terms": save_raw,
        "hamiltonian": "TFIM_OBC",
        "h_field": H_FIELD,
        "variants": ["hea", "hva"],
        "hea_definition": "layerwise RY-RZ on each qubit plus ring entangler",
        "hva_definition": "RX field block plus nearest-neighbor RZZ problem block",
        "pre_registered_hypotheses": {
            "H1": "HVA should have larger mean R than HEA",
            "H3": "HVA should have larger mean B_eff than HEA",
            "H4": "HVA should show better depth robustness than HEA",
            "Mechanism": "N_eff is interpreted after observing B_eff differences",
        },
        "timestamp_outdir": outdir,
    }
    save_config(outdir, cfg)

    t0 = time.time()
    all_runs = []

    h_cache = {}
    term_cache = {}
    variants = ["hea", "hva"]

    total_jobs = len(n_qubits_list) * len(depths) * len(variants) * seeds
    done = 0

    for n, depth, variant, seed in product(n_qubits_list, depths, variants, range(seeds)):
        if n not in h_cache:
            h_cache[n] = build_h_obc_matrix(n, h=H_FIELD)
            term_cache[n] = build_h_term_matrices(n, h=H_FIELD)

        run = run_single(
            n=n,
            depth=depth,
            variant=variant,
            seed=seed,
            H_mat=h_cache[n],
            term_mats=term_cache[n],
        )
        all_runs.append(run)

        if save_raw:
            save_raw_run(outdir, run)

        done += 1
        print(
            "[{0}/{1}] n={2} depth={3} variant={4} seed={5} n_params={6} "
            "R_mean={7:.4f} N_eff_mean={8:.4f} B_eff_mean={9:.4f}".format(
                done,
                total_jobs,
                n,
                depth,
                variant,
                seed,
                run["n_params"],
                run["R_mean"],
                run["N_eff_mean"],
                run["B_eff_mean_param"],
            )
        )

    summary = build_summary(all_runs)

    save_summary(outdir, summary)
    save_per_run_csv(outdir, all_runs)
    save_grad_mean_check_csv(outdir, all_runs)
    save_layer_summary_csv(outdir, all_runs)
    save_structure_compare_csv(outdir, summary["structure_compare"])

    # if save_raw:
    #     save_raw_terms(outdir, all_runs)

    plot_R_vs_depth(outdir, summary)
    plot_Beff_vs_depth(outdir, summary)
    plot_Neff_vs_depth(outdir, summary)
    plot_R_vs_inv_sqrt_Neff(outdir, summary)
    plot_delta_bar(outdir, summary)

    dt = time.time() - t0
    print("=" * 72)
    print("DONE: {0:.1f}s ({1:.2f}h)".format(dt, dt / 3600.0))
    print("Results in: {0}".format(outdir))
    print("=" * 72)


if __name__ == "__main__":
    main()
